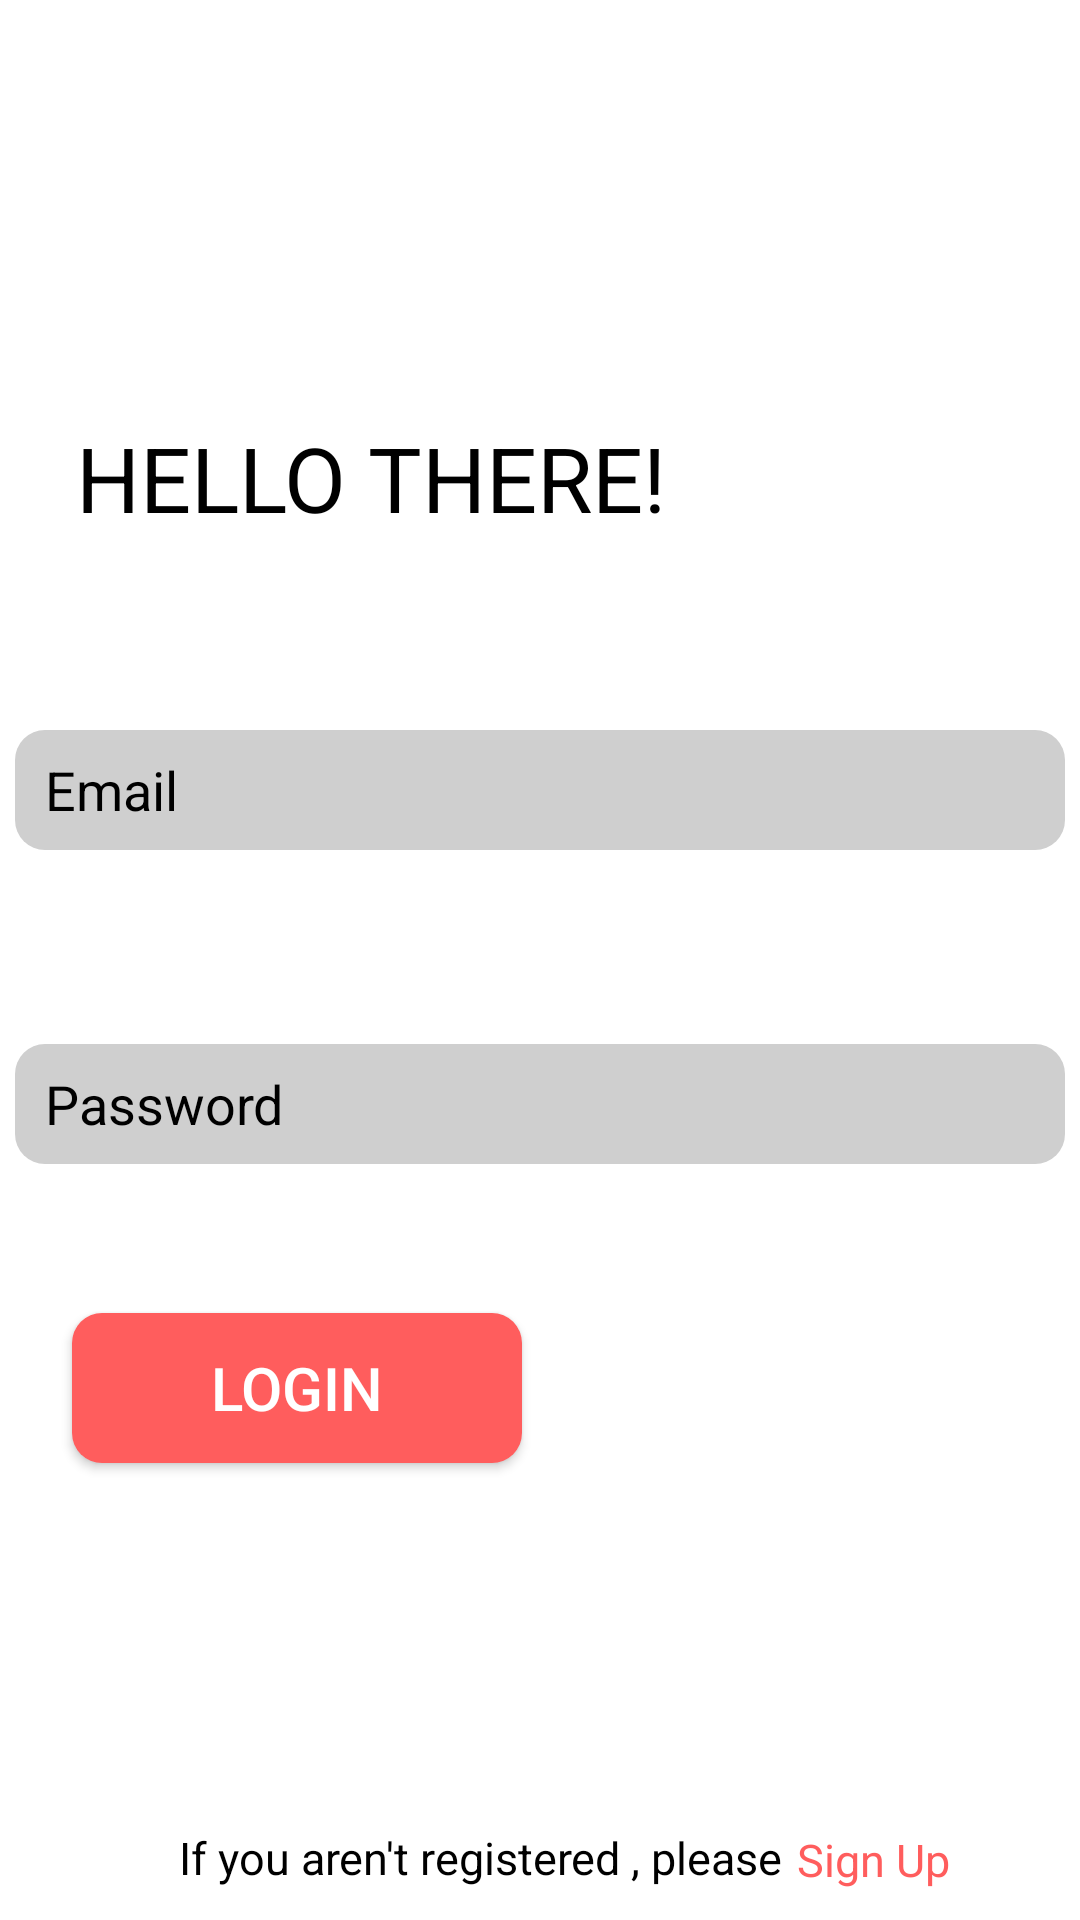

Here is an Android app screen rendered from its layout file. Give the layout XML and the strings, colors and styles it references.
<!-- AndroidManifest.xml: application theme Theme.Exam -->
<!-- res/layout/activity_login.xml -->
<?xml version="1.0" encoding="utf-8"?>
<androidx.constraintlayout.widget.ConstraintLayout xmlns:android="http://schemas.android.com/apk/res/android"
    xmlns:app="http://schemas.android.com/apk/res-auto"
    xmlns:tools="http://schemas.android.com/tools"
    android:layout_width="match_parent"
    android:layout_height="match_parent"
    tools:context=".LoginActivity">


    <TextView
        android:id="@+id/textView4"
        android:layout_width="wrap_content"
        android:layout_height="wrap_content"
        android:text="hello there!"
        android:textAllCaps="true"
        android:textColor="@color/vip_black"
        android:textSize="30sp"
        app:layout_constraintBottom_toBottomOf="parent"
        app:layout_constraintEnd_toEndOf="parent"
        app:layout_constraintHorizontal_bias="0.156"
        app:layout_constraintStart_toStartOf="parent"
        app:layout_constraintTop_toTopOf="parent"
        app:layout_constraintVertical_bias="0.232" />

    <androidx.appcompat.widget.AppCompatEditText
        android:id="@+id/emailEditText"
        android:layout_width="350dp"
        android:layout_height="40dp"
        android:layout_marginTop="64dp"
        android:background="@drawable/input"
        android:hint="Email"
        android:inputType="textEmailSubject"
        android:paddingLeft="10dp"
        android:textColor="@color/vip_black"
        android:textColorHint="@color/vip_black"
        android:textSize="18sp"
        app:layout_constraintEnd_toEndOf="parent"
        app:layout_constraintHorizontal_bias="0.491"
        app:layout_constraintStart_toStartOf="parent"
        app:layout_constraintTop_toBottomOf="@+id/textView4" />


    <androidx.appcompat.widget.AppCompatEditText
        android:id="@+id/passwordEditText"
        android:layout_width="350dp"
        android:layout_height="40dp"
        android:background="@drawable/input"
        android:hint="Password"
        android:inputType="textPassword"
        android:paddingLeft="10dp"
        android:textColor="@color/vip_black"
        android:textColorHint="@color/vip_black"
        android:textSize="18sp"
        app:layout_constraintBottom_toBottomOf="parent"
        app:layout_constraintEnd_toEndOf="parent"
        app:layout_constraintHorizontal_bias="0.491"
        app:layout_constraintStart_toStartOf="parent"
        app:layout_constraintTop_toBottomOf="@+id/emailEditText"
        app:layout_constraintVertical_bias="0.204" />

    <androidx.appcompat.widget.AppCompatButton
        android:id="@+id/loginButton"
        android:layout_width="150dp"
        android:layout_height="50dp"
        android:background="@drawable/login_button"
        android:text="login"
        android:textAllCaps="true"
        android:textColor="@color/white"
        android:textSize="20sp"
        app:layout_constraintBottom_toBottomOf="parent"
        app:layout_constraintEnd_toEndOf="parent"
        app:layout_constraintHorizontal_bias="0.114"
        app:layout_constraintStart_toStartOf="parent"
        app:layout_constraintTop_toBottomOf="@+id/passwordEditText"
        app:layout_constraintVertical_bias="0.246" />

    <TextView
        android:id="@+id/textView1"
        android:layout_width="wrap_content"
        android:layout_height="wrap_content"
        android:text="If you aren't registered , please "
        android:textColor="@color/vip_black"
        android:textSize="15sp"
        app:layout_constraintBottom_toBottomOf="parent"
        app:layout_constraintHorizontal_bias="0.385"
        app:layout_constraintLeft_toLeftOf="parent"
        app:layout_constraintRight_toRightOf="parent"
        app:layout_constraintTop_toTopOf="parent"
        app:layout_constraintVertical_bias="0.983" />

    <TextView
        android:id="@+id/signUpTextView"
        android:layout_width="wrap_content"
        android:layout_height="wrap_content"
        android:text="Sign Up"
        android:textColor="@color/button"
        android:textSize="15sp"
        app:layout_constraintBottom_toBottomOf="parent"
        app:layout_constraintEnd_toEndOf="parent"
        app:layout_constraintHorizontal_bias="0.021"
        app:layout_constraintStart_toEndOf="@+id/textView1"
        app:layout_constraintTop_toTopOf="parent"
        app:layout_constraintVertical_bias="0.984" />

</androidx.constraintlayout.widget.ConstraintLayout>
<!-- resources referenced by this layout -->
<resources>
  <color name="button">#FF5D5D</color>
  <color name="vip_black">#000000</color>
  <color name="white">#FFFFFFFF</color>
  <!-- drawable input (drawable) -->
  <?xml version="1.0" encoding="utf-8"?>
  <shape android:shape="rectangle" xmlns:android="http://schemas.android.com/apk/res/android">
      <solid android:color="#CFCFCF"/>
      <corners android:radius="10dp"/>
  </shape>
  <!-- drawable login_button (drawable) -->
  <?xml version="1.0" encoding="utf-8"?>
  <shape android:shape="rectangle" xmlns:android="http://schemas.android.com/apk/res/android">
      <corners android:radius="10dp"/>
      <solid android:color="@color/button"/>
  </shape>
  <style name="Theme.Exam" parent="Theme.MaterialComponents.DayNight.DarkActionBar">
          
          <item name="colorPrimary">@color/purple_500</item>
          <item name="colorPrimaryVariant">@color/purple_700</item>
          <item name="colorOnPrimary">@color/white</item>
          
          <item name="colorSecondary">@color/teal_200</item>
          <item name="colorSecondaryVariant">@color/teal_700</item>
          <item name="colorOnSecondary">@color/black</item>
          
          <item name="android:statusBarColor" tools:targetApi="l">?attr/colorPrimaryVariant</item>
          
          <item name="windowNoTitle">true</item>
          <item name="windowActionBar">false</item>
      </style>
  <color name="purple_500">#FF6200EE</color>
  <color name="purple_700">#FF3700B3</color>
  <color name="teal_200">#FF03DAC5</color>
  <color name="teal_700">#FF018786</color>
  <color name="black">#FF000000</color>
</resources>
